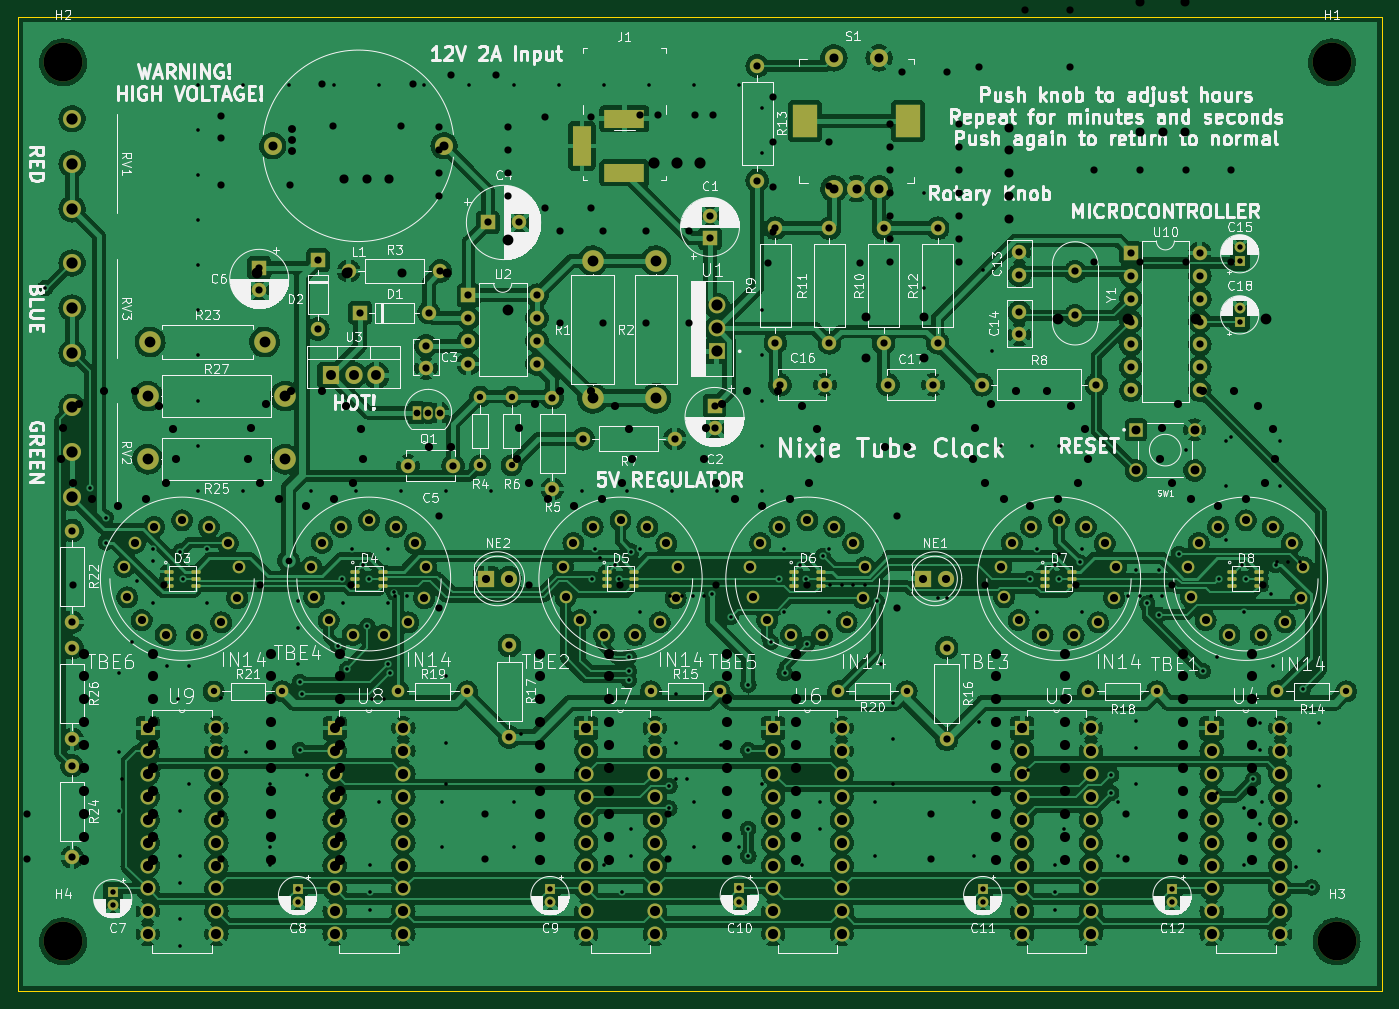
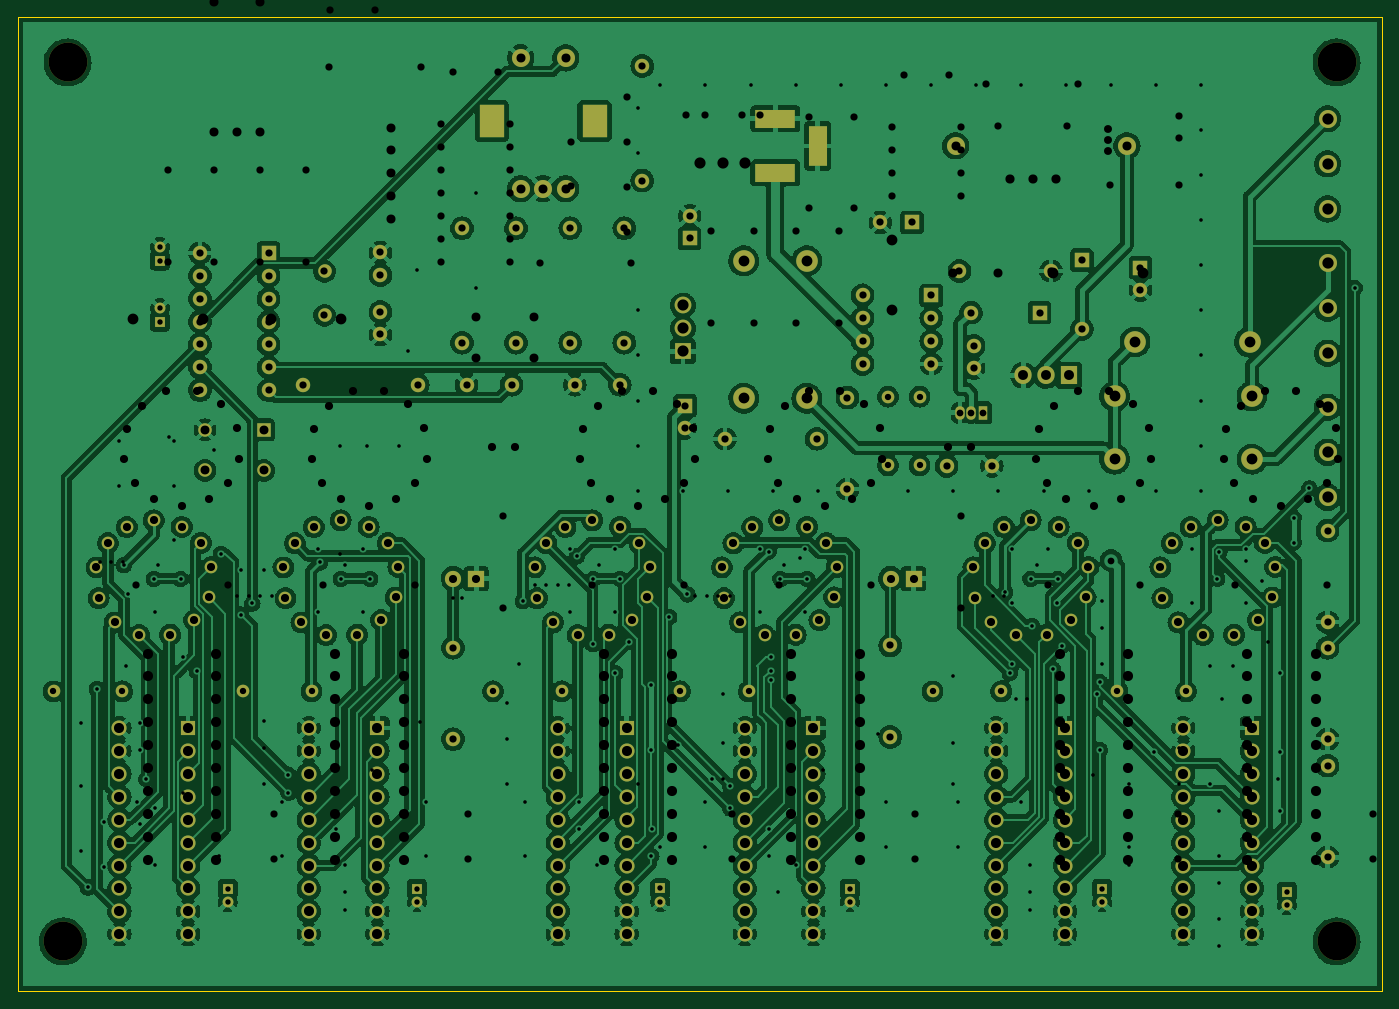
Circuit board: 12 layer files. Board 151.2 x 108.0 mm.
- bottom_copper: Nixie Clock-B_Cu.gbr (815333 bytes)
- bottom_mask: Nixie Clock-B_Mask.gbr (12303 bytes)
- paste: Nixie Clock-B_Paste.gbr (458 bytes)
- bottom_silk: Nixie Clock-B_Silkscreen.gbr (459 bytes)
- outline: Nixie Clock-Edge_Cuts.gbr (688 bytes)
- top_copper: Nixie Clock-F_Cu.gbr (827215 bytes)
- top_mask: Nixie Clock-F_Mask.gbr (14015 bytes)
- paste: Nixie Clock-F_Paste.gbr (2145 bytes)
- top_silk: Nixie Clock-F_Silkscreen.gbr (202676 bytes)
- drill: Nixie Clock-NPTH.drl (401 bytes)
- drill: Nixie Clock-PTH.drl (9891 bytes)
- drill: Nixie Clock.drl (6960 bytes)

=== bottom_copper: Nixie Clock-B_Cu.gbr (815333 bytes, source omitted) ===
=== bottom_mask: Nixie Clock-B_Mask.gbr (12303 bytes, source omitted) ===
=== paste: Nixie Clock-B_Paste.gbr ===
%TF.GenerationSoftware,KiCad,Pcbnew,(6.0.4)*%
%TF.CreationDate,2022-08-22T18:12:28-05:00*%
%TF.ProjectId,Nixie Clock,4e697869-6520-4436-9c6f-636b2e6b6963,rev?*%
%TF.SameCoordinates,Original*%
%TF.FileFunction,Paste,Bot*%
%TF.FilePolarity,Positive*%
%FSLAX46Y46*%
G04 Gerber Fmt 4.6, Leading zero omitted, Abs format (unit mm)*
G04 Created by KiCad (PCBNEW (6.0.4)) date 2022-08-22 18:12:28*
%MOMM*%
%LPD*%
G01*
G04 APERTURE LIST*
G04 APERTURE END LIST*
M02*

=== bottom_silk: Nixie Clock-B_Silkscreen.gbr ===
%TF.GenerationSoftware,KiCad,Pcbnew,(6.0.4)*%
%TF.CreationDate,2022-08-22T18:12:28-05:00*%
%TF.ProjectId,Nixie Clock,4e697869-6520-4436-9c6f-636b2e6b6963,rev?*%
%TF.SameCoordinates,Original*%
%TF.FileFunction,Legend,Bot*%
%TF.FilePolarity,Positive*%
%FSLAX46Y46*%
G04 Gerber Fmt 4.6, Leading zero omitted, Abs format (unit mm)*
G04 Created by KiCad (PCBNEW (6.0.4)) date 2022-08-22 18:12:28*
%MOMM*%
%LPD*%
G01*
G04 APERTURE LIST*
G04 APERTURE END LIST*
M02*

=== outline: Nixie Clock-Edge_Cuts.gbr ===
%TF.GenerationSoftware,KiCad,Pcbnew,(6.0.4)*%
%TF.CreationDate,2022-08-22T18:12:28-05:00*%
%TF.ProjectId,Nixie Clock,4e697869-6520-4436-9c6f-636b2e6b6963,rev?*%
%TF.SameCoordinates,Original*%
%TF.FileFunction,Profile,NP*%
%FSLAX46Y46*%
G04 Gerber Fmt 4.6, Leading zero omitted, Abs format (unit mm)*
G04 Created by KiCad (PCBNEW (6.0.4)) date 2022-08-22 18:12:28*
%MOMM*%
%LPD*%
G01*
G04 APERTURE LIST*
%TA.AperFunction,Profile*%
%ADD10C,0.100000*%
%TD*%
G04 APERTURE END LIST*
D10*
X226250000Y-153000000D02*
X75000000Y-153000000D01*
X226250000Y-153000000D02*
X226250000Y-45000000D01*
X75000000Y-45000000D02*
X226250000Y-45000000D01*
X75000000Y-153000000D02*
X75000000Y-45000000D01*
M02*

=== top_copper: Nixie Clock-F_Cu.gbr (827215 bytes, source omitted) ===
=== top_mask: Nixie Clock-F_Mask.gbr (14015 bytes, source omitted) ===
=== paste: Nixie Clock-F_Paste.gbr (2145 bytes, source withheld) ===
=== top_silk: Nixie Clock-F_Silkscreen.gbr (202676 bytes, source omitted) ===
=== drill: Nixie Clock-NPTH.drl ===
M48
; DRILL file {KiCad (6.0.4)} date Mon Aug 22 18:12:24 2022
; FORMAT={-:-/ absolute / inch / decimal}
; #@! TF.CreationDate,2022-08-22T18:12:24-05:00
; #@! TF.GenerationSoftware,Kicad,Pcbnew,(6.0.4)
; #@! TF.FileFunction,NonPlated,1,2,NPTH
FMAT,2
INCH
; #@! TA.AperFunction,NonPlated,NPTH,ComponentDrill
T1C0.1693
%
G90
G05
T1
X3.1496Y-1.9685
X3.1496Y-5.8071
X8.6909Y-1.9685
X8.7106Y-5.8071
T0
M30

=== drill: Nixie Clock-PTH.drl (9891 bytes, source omitted) ===
=== drill: Nixie Clock.drl (6960 bytes, source omitted) ===
